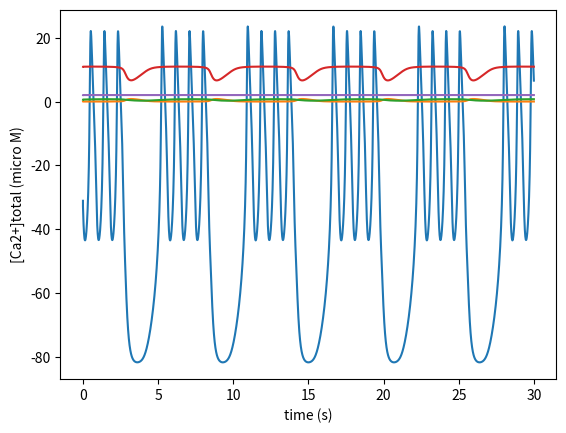

This chart was generated by the following Python code:
# -*- coding: utf-8 -*-
"""
@author: takada
"""

import numpy as np
import math
import matplotlib.pyplot as plt
"""

Solve the full calcium signaling with plasma and ER membrane. 
5 variables are coupled. 
The fourth-order Runge-Kutta method for the 1st order ordinary differencial equation

"""

ntime=3000*1
xx=np.zeros((ntime+1,5))
x=np.zeros(5)
tt=np.zeros(ntime+1)
ff=np.zeros(5)
h=0.01



fi=0.01   #based on Fall
Vi=4.0   #based on Fall
Leak=0.37   #based on Fall
Ki=1.0   #based on Fall
Ka=0.4 /2   #modified

P_IP3R=100000*0.95   #modified 
P_IP3R=100000*0.9   #modified 
    
Vserca=400.   #based on Fall 
Kserca=0.2    #based on Fall

AA=0.5*2.9  #modified
Kd=0.4 /2   #modified  
    
IP3=0.8 
#IP3=0.6   # a trial

V_PMCA=400.    #based on Fall
K_PMCA=0.3

# parameters for modified Morris-Lecar    
VK  =-85.   #based on Fall
Vca =120.   #based on Fall
KKca=0.5   #based on Fall

gK  =20.   #based on Fall
gca =20.    #based on Fall
gKca=8.   #based on Fall
#gKca=0.   # this is to decouple the Morris-Lecar part from others

phi =12.0   #based on Fall

v1  =-3.   #based on Fall
v2  = 30.   #based on Fall
v3  =-20.   #based on Fall
v4  = 30.   #based on Fall

# conversion parameter
alpha =0.2     #based on Fall

# geometric ratios
sigma= 0.185    # ratio of volumes based on Fall
epsilon = 0.01   # ratio of surfaces (based on Fall)
epsilon = 0.01/100   # modified

def func(x):
   
    volt=x[0]
    ww  =x[1]
    cai =x[2]
    hh  =x[3]
    caT =x[4]
    
    caER= (caT-cai)/sigma
    fact_IP3=IP3/(IP3+Ki)
    fact_ca_act=cai/(cai+Ka)
    Jout_ER=(Leak + P_IP3R * (fact_IP3 * fact_ca_act *hh)**4 )*(caER-cai)    
    Jin_ER=Vserca*cai**2/(cai**2+Kserca**2)
    
    
    minfi=0.5*(1+math.tanh((volt-v1)/v2))
    winfi=0.5*(1+math.tanh((volt-v3)/v4))
    tau=1./math.cosh((volt-v3)/(2*v4))

    Jout= V_PMCA * cai**2/(K_PMCA**2 + cai**2)
    Jin= -alpha*gca*minfi*(volt-Vca)
    
    ff[0]=-gca*minfi*(volt-Vca)-(gK*ww+ gKca*cai**4/(cai**4+KKca**4))*(volt-VK)
    ff[1]=phi*(winfi-ww)/tau    
    ff[2]=fi/Vi *(Jout_ER-Jin_ER) + epsilon* fi/Vi* (Jin-Jout)
    ff[3]=AA*(Kd/(cai+Kd)-hh)
    ff[4]=epsilon * fi/Vi *(Jin-Jout)
    
    return ff

#------------------------------------------------------------------------------
xx[0,0]=-31.1   # Volt
xx[0,1]=0.5414     # ww
xx[0,2]=0.0533     # cai
xx[0,3]=0.6683     # hh
xx[0,4]=2.085    #caT

tt[0]=0.0

for t in range(ntime):
    tt[t+1]=t*h
    k1 = h*func(xx[t,:])
    k2 = h*func(xx[t,:]+0.5*k1)
    k3 = h*func(xx[t,:]+0.5*k2)
    k4 = h*func(xx[t,:]+k3)
    xx[t+1,:]=xx[t,:]+(k1+2*k2+2*k3+k4)/6
    
print("final=",xx[ntime-1,:])

plt.plot (tt, xx[:,0])
plt.xlabel("time (s)")
plt.ylabel("Volt(mV)")
plt.show()

plt.plot (tt, xx[:,2])
plt.xlabel("time (s)")
plt.ylabel("[Ca2+]cyt (micro M)")
plt.show()

plt.plot (tt, xx[:,3])
plt.xlabel("time (s)")
plt.ylabel("P_IP3R_d_not(t)")
plt.show()

plt.plot (tt, (xx[:,4]-xx[:,2])/sigma)
plt.xlabel("time (s)")
plt.ylabel("[Ca2+]ER (micro M)")
plt.show()

plt.plot (tt, xx[:,4])
#plt.ylim(2.0,2.01)
plt.xlabel("time (s)")
plt.ylabel("[Ca2+]total (micro M)")
plt.show()